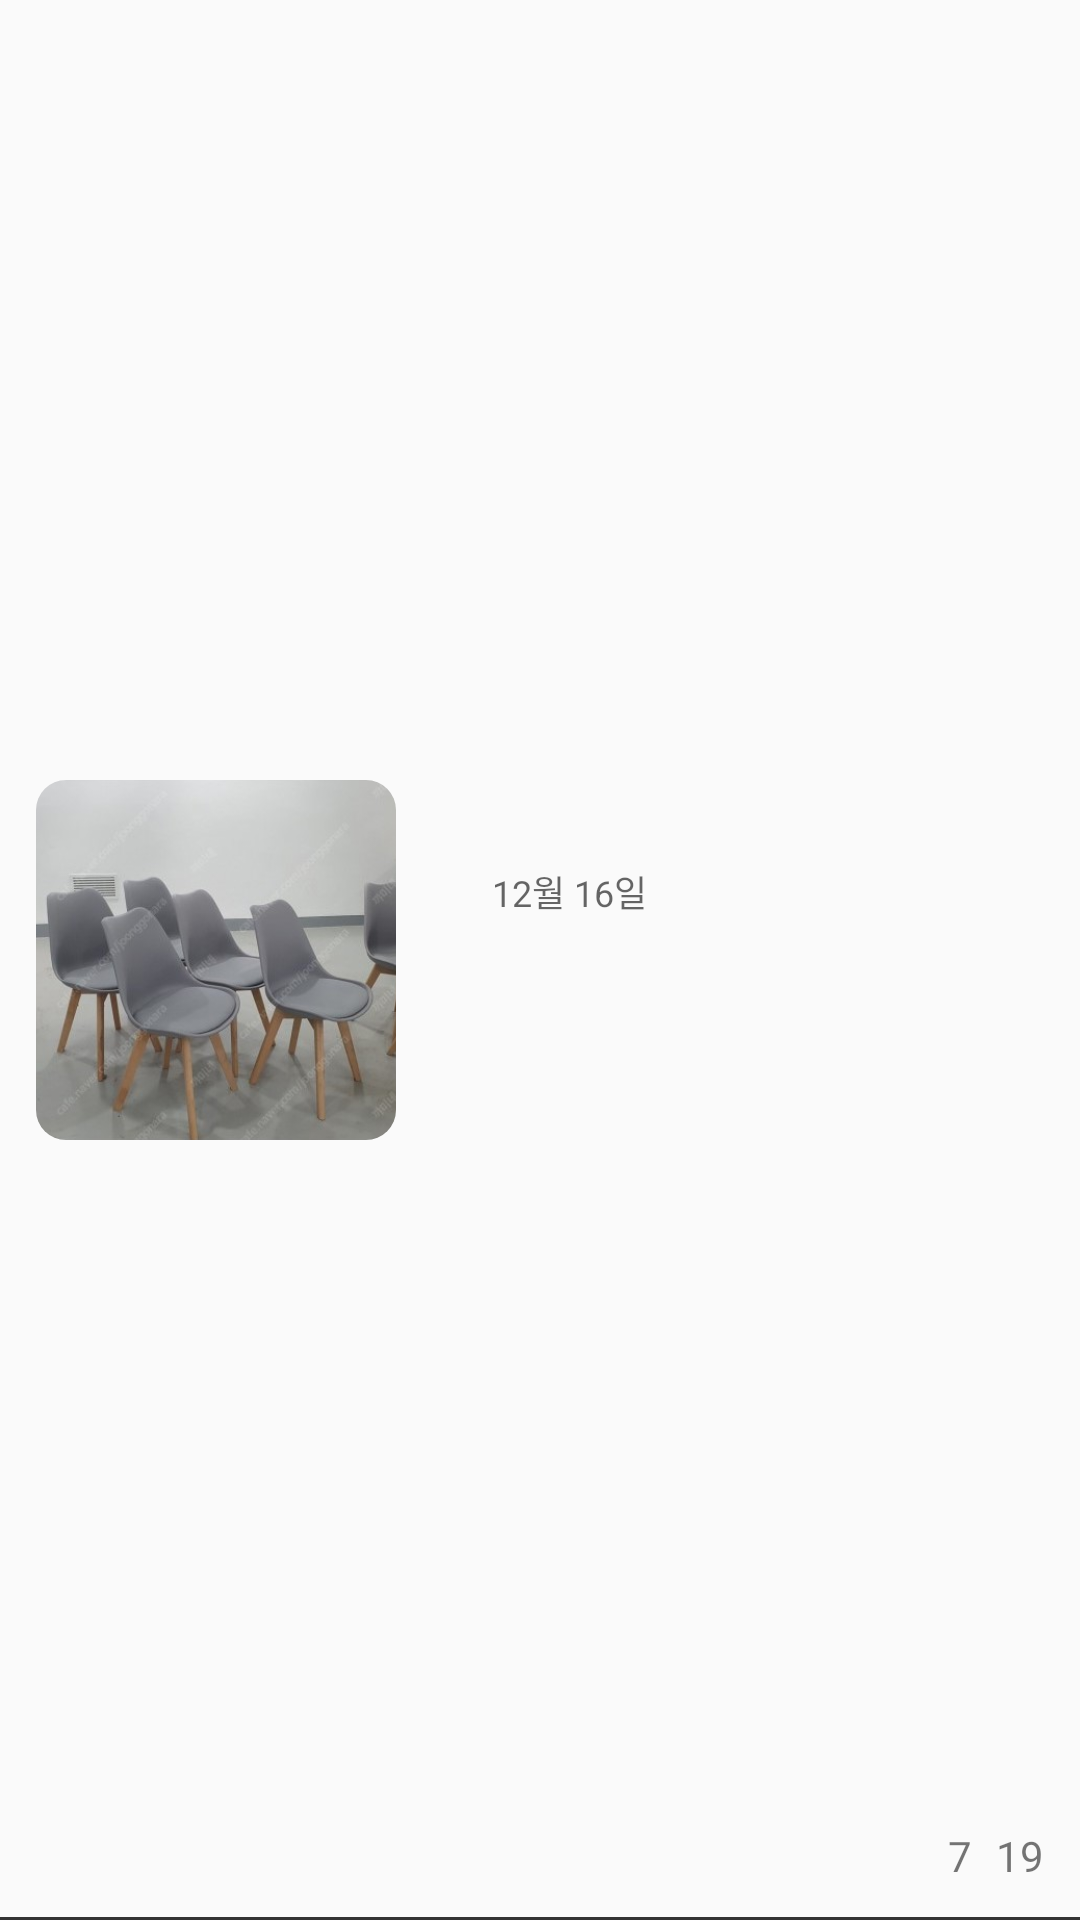

Produce the Android XML layout that renders to this screen, including the resource entries it uses.
<!-- AndroidManifest.xml: application theme Theme.Clone_Ui -->
<!-- res/layout/layout_item.xml -->
<?xml version="1.0" encoding="utf-8"?>
<androidx.constraintlayout.widget.ConstraintLayout xmlns:android="http://schemas.android.com/apk/res/android"
    xmlns:app="http://schemas.android.com/apk/res-auto"
    android:layout_width="match_parent"
    android:layout_height="wrap_content"
    android:background="@drawable/item_border"
    android:padding="12dp">

    <androidx.cardview.widget.CardView
        android:id="@+id/cd_product"
        android:layout_width="120dp"
        android:layout_height="120dp"
        android:backgroundTint="#00ff0000"
        app:layout_constraintBottom_toBottomOf="parent"
        app:layout_constraintStart_toStartOf="parent"
        app:layout_constraintTop_toTopOf="parent"
        app:cardCornerRadius="10dp"
        app:cardElevation="0dp">

        <ImageView
            android:id="@+id/iv_product"
            android:layout_width="match_parent"
            android:layout_height="match_parent"
            android:scaleType="centerCrop"
            android:src="@drawable/product2"
            />
    </androidx.cardview.widget.CardView>


    <TextView
        android:id="@+id/tv_price"
        android:layout_width="wrap_content"
        android:layout_height="wrap_content"
        android:layout_marginStart="8dp"
        android:layout_marginTop="8dp"
        android:paddingHorizontal="10dp"
        android:textColor="@color/black"
        android:textSize="18sp"
        android:textStyle="bold"
        app:layout_constraintStart_toEndOf="@+id/cd_product"
        app:layout_constraintTop_toBottomOf="@+id/tv_loca" />

    <TextView
        android:id="@+id/tv_time"
        android:layout_width="wrap_content"
        android:layout_height="wrap_content"
        android:paddingHorizontal="4dp"
        android:hint="12월 16일"
        android:textSize="12sp"
        app:layout_constraintBottom_toBottomOf="@+id/tv_loca"
        app:layout_constraintStart_toEndOf="@+id/tv_loca"
        app:layout_constraintTop_toTopOf="@+id/tv_loca"
        app:layout_constraintVertical_bias="0.0" />

    <TextView
        android:id="@+id/tv_title"
        android:layout_width="0dp"
        android:layout_height="wrap_content"
        android:layout_marginStart="8dp"
        android:layout_marginTop="4dp"
        android:ellipsize="end"
        android:maxLines="2"
        android:paddingHorizontal="10dp"
        android:textColor="@color/black"
        android:textSize="12sp"
        app:layout_constraintEnd_toEndOf="parent"
        app:layout_constraintStart_toEndOf="@id/cd_product"
        app:layout_constraintTop_toTopOf="@+id/cd_product"
        app:layout_constraintVertical_chainStyle="packed" />

    <TextView
        android:id="@+id/tv_loca"
        android:layout_width="wrap_content"
        android:layout_height="wrap_content"
        android:layout_marginStart="8dp"
        android:layout_marginTop="8dp"
        android:paddingHorizontal="10dp"
        android:textSize="12sp"
        app:layout_constraintBottom_toTopOf="@+id/tv_price"
        app:layout_constraintStart_toEndOf="@+id/cd_product"
        app:layout_constraintTop_toBottomOf="@+id/tv_title" />


    <TextView
        android:id="@+id/tv_chat"
        android:layout_width="wrap_content"
        android:layout_height="wrap_content"
        android:layout_marginEnd="4dp"
        android:drawablePadding="4dp"
        android:text="7"
        app:drawableStartCompat="@drawable/item_resize_chat"
        app:layout_constraintBottom_toBottomOf="parent"
        app:layout_constraintEnd_toStartOf="@+id/iv_liked" />

    <ImageView
        android:id="@+id/iv_liked"
        android:layout_width="wrap_content"
        android:layout_height="wrap_content"
        android:layout_marginEnd="4dp"
        android:src="@drawable/item_resize_heart"
        app:layout_constraintBottom_toBottomOf="@+id/tv_liked"
        app:layout_constraintEnd_toStartOf="@+id/tv_liked"
        app:layout_constraintTop_toTopOf="@+id/tv_liked" />

    <TextView
        android:id="@+id/tv_liked"
        android:layout_width="wrap_content"
        android:layout_height="wrap_content"
        android:drawablePadding="4dp"
        android:text="19"
        app:layout_constraintBottom_toBottomOf="parent"
        app:layout_constraintEnd_toEndOf="parent" />

</androidx.constraintlayout.widget.ConstraintLayout>
<!-- resources referenced by this layout -->
<resources>
  <!-- drawable item_border (drawable) -->
  <?xml version="1.0" encoding="utf-8"?>
  <layer-list xmlns:android="http://schemas.android.com/apk/res/android" >
      <item android:left="-4dp" android:right="-4dp" android:top="-4dp">
          <shape android:shape="rectangle">
              <stroke android:width="1dp" android:color="#333333" />
          </shape>
      </item>
  </layer-list>
  <!-- drawable product2: jpg bitmap (drawable, 21020 bytes) -->
  <style name="Theme.Clone_Ui" parent="Base.Theme.Clone_Ui" />
  <style name="Base.Theme.Clone_Ui" parent="Theme.AppCompat.Light.NoActionBar">
          <item name="windowNoTitle">true</item>
          
  
          
      </style>
  <!-- not gathered from this repository: default colours our renderer supplied (Android Studio template values) -->
  <color name="black">#FF000000</color>
</resources>
